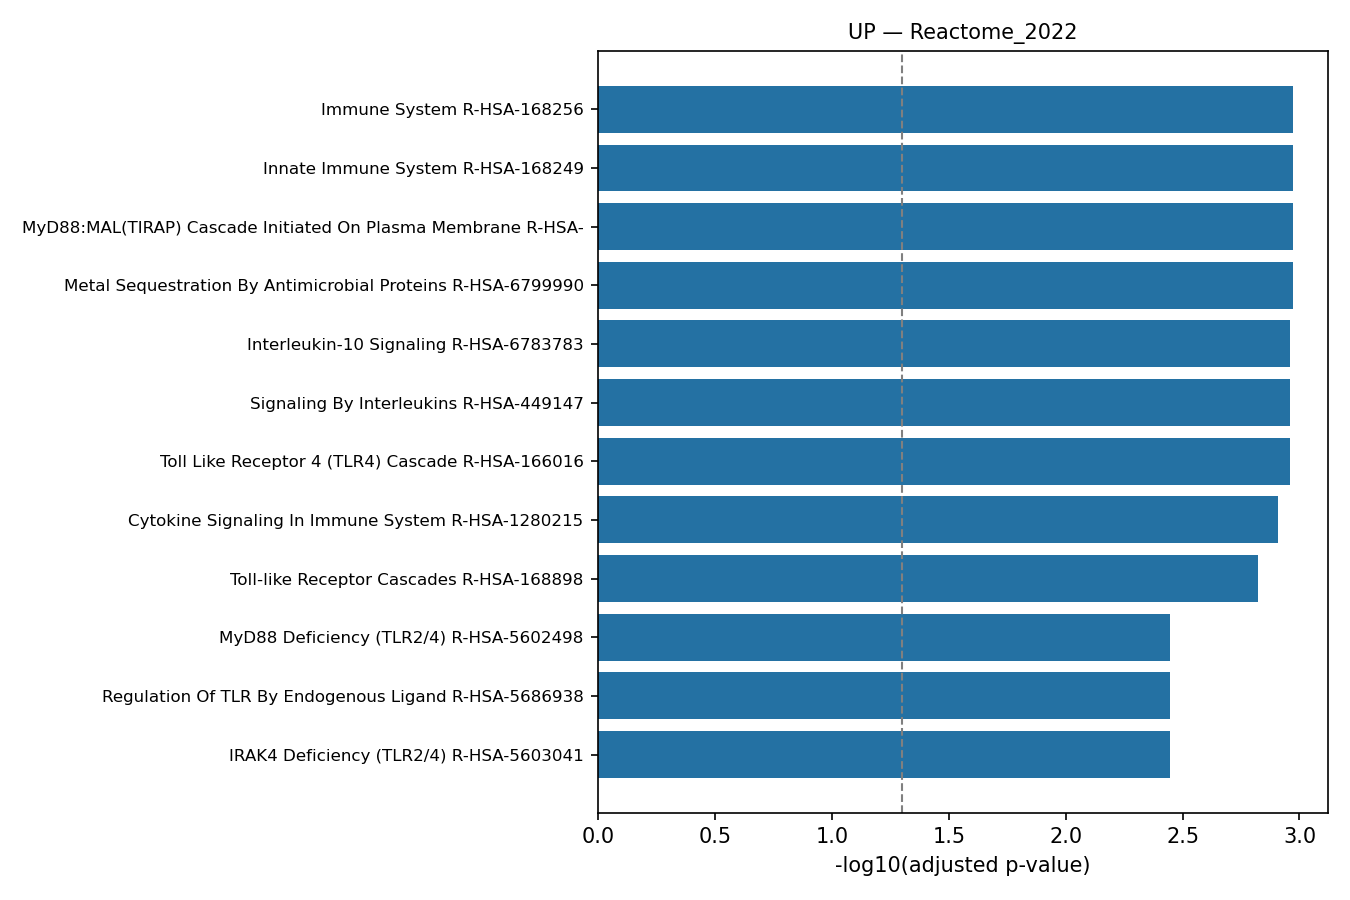

Data behind this chart, as committed beside it:
rank, term, pvalue, zscore, combined_score, genes, adj_pvalue, old_pvalue, old_adj_pvalue, n_overlap
1, Immune System R-HSA-168256, 1.6557241120232678e-05, 5.9, 64.95, IL1RN;VNN1;CXCL8;IL1B;FTH1;S100A12;FOS;C…, 0.001068, 0, 0, 12
2, Innate Immune System R-HSA-168249, 1.8438455841677365e-05, 7.553, 82.34, VNN1;IL1B;FTH1;S100A12;FOS;CLEC4E;S100A9…, 0.001068, 0, 0, 9
3, MyD88:MAL(TIRAP) Cascade Initiated On Pl…, 2.609105700740369e-05, 27.24, 287.5, S100A12;FOS;S100A9;S100A8, 0.001068, 0, 0, 4
4, Metal Sequestration By Antimicrobial Pro…, 3.474033343857295e-05, 344.2, 3534, S100A9;S100A8, 0.001068, 0, 0, 2
5, Interleukin-10 Signaling R-HSA-6783783, 4.577876745905811e-05, 50.83, 507.9, IL1RN;CXCL8;IL1B, 0.001098, 0, 0, 3
6, Signaling By Interleukins R-HSA-449147, 5.9456135420476985e-05, 10.48, 102, IL1RN;CXCL8;IL1B;S100A12;FOS;S100A9, 0.001098, 0, 0, 6
7, Toll Like Receptor 4 (TLR4) Cascade R-HS…, 6.248011484896508e-05, 21.6, 209.1, S100A12;FOS;S100A9;S100A8, 0.001098, 0, 0, 4
8, Cytokine Signaling In Immune System R-HS…, 8.021677184236427e-05, 8.089, 76.28, IL1RN;CXCL8;IL1B;S100A12;FOS;S100A9;IFIT…, 0.001233, 0, 0, 7
9, Toll-like Receptor Cascades R-HSA-168898, 0.00011, 18.58, 169.3, S100A12;FOS;S100A9;S100A8, 0.001504, 0, 0, 4
10, MyD88 Deficiency (TLR2/4) R-HSA-5602498, 0.0003117, 91.74, 740.7, S100A9;S100A8, 0.00359, 0, 0, 2
11, Regulation Of TLR By Endogenous Ligand R…, 0.0003503, 86, 684.3, S100A9;S100A8, 0.00359, 0, 0, 2
12, IRAK4 Deficiency (TLR2/4) R-HSA-5603041, 0.0003503, 86, 684.3, S100A9;S100A8, 0.00359, 0, 0, 2
13, Interleukin-4 And Interleukin-13 Signali…, 0.0006001, 20.47, 151.8, CXCL8;IL1B;FOS, 0.005519, 0, 0, 3
14, RHO GTPases Activate NADPH Oxidases R-HS…, 0.0006282, 62.53, 461, S100A9;S100A8, 0.005519, 0, 0, 2
15, Neutrophil Degranulation R-HSA-6798695, 0.0007058, 8.102, 58.79, VNN1;FTH1;S100A12;S100A9;S100A8, 0.005548, 0, 0, 5
16, Interleukin-1 Signaling R-HSA-9020702, 0.0007217, 19.17, 138.7, IL1RN;IL1B;S100A12, 0.005548, 0, 0, 3
17, Diseases Associated With TLR Signaling C…, 0.001051, 47.42, 325.2, S100A9;S100A8, 0.007606, 0, 0, 2
18, Interleukin-1 Family Signaling R-HSA-446…, 0.001655, 14.25, 91.27, IL1RN;IL1B;S100A12, 0.01131, 0, 0, 3
19, Senescence-Associated Secretory Phenotyp…, 0.006981, 17.36, 86.2, CXCL8;FOS, 0.04519, 0, 0, 2
20, Antimicrobial Peptides R-HSA-6803157, 0.008373, 15.76, 75.38, S100A9;S100A8, 0.04855, 0, 0, 2
21, ER-Phagosome Pathway R-HSA-1236974, 0.008373, 15.76, 75.38, S100A9;S100A8, 0.04855, 0, 0, 2
22, CLEC7A/inflammasome Pathway R-HSA-566066…, 0.009265, 133.1, 623.1, IL1B, 0.04855, 0, 0, 1
23, MyD88 Cascade Initiated On Plasma Membra…, 0.009684, 14.58, 67.62, S100A12;FOS, 0.04855, 0, 0, 2
24, TRAF6 Mediated Induction Of NFkB And MAP…, 0.01067, 13.84, 62.84, S100A12;FOS, 0.04855, 0, 0, 2
25, MyD88 Dependent Cascade Initiated On End…, 0.01088, 13.7, 61.95, S100A12;FOS, 0.04855, 0, 0, 2
26, Toll Like Receptor 3 (TLR3) Cascade R-HS…, 0.01108, 13.57, 61.08, S100A12;FOS, 0.04855, 0, 0, 2
27, Toll Like Receptor 7/8 (TLR7/8) Cascade …, 0.01108, 13.57, 61.08, S100A12;FOS, 0.04855, 0, 0, 2
28, Antigen processing-Cross Presentation R-…, 0.01129, 13.43, 60.23, S100A9;S100A8, 0.04855, 0, 0, 2
29, Toll Like Receptor 9 (TLR9) Cascade R-HS…, 0.01171, 13.17, 58.59, S100A12;FOS, 0.04855, 0, 0, 2
30, MyD88-independent TLR4 Cascade R-HSA-166…, 0.01192, 13.05, 57.79, S100A12;FOS, 0.04855, 0, 0, 2
31, G Alpha (I) Signaling Events R-HSA-41859…, 0.01224, 6.817, 30.02, HCAR2;HCAR3;CXCL8, 0.04855, 0, 0, 3
32, Interleukin-1 Processing R-HSA-448706, 0.01387, 83.17, 355.8, IL1B, 0.05172, 0, 0, 1
33, Class A/1 (Rhodopsin-like Receptors) R-H…, 0.01388, 6.496, 27.79, HCAR2;HCAR3;CXCL8, 0.05172, 0, 0, 3
34, Activation Of AP-1 Family Of Transcripti…, 0.0154, 73.93, 308.5, FOS, 0.0557, 0, 0, 1
35, Cell Surface Interactions At Vascular Wa…, 0.01825, 10.36, 41.49, S100A9;TREM1, 0.06303, 0, 0, 2
36, Passive Transport By Aquaporins R-HSA-43…, 0.01845, 60.48, 241.5, AQP9, 0.06303, 0, 0, 1
37, Advanced Glycosylation Endproduct Recept…, 0.01997, 55.44, 217, S100A12, 0.06499, 0, 0, 1
38, C-type Lectin Receptors (CLRs) R-HSA-562…, 0.02008, 9.839, 38.45, IL1B;CLEC4E, 0.06499, 0, 0, 2
39, TP53 Regulates Transcription Of Addition…, 0.02149, 51.17, 196.5, NDRG1, 0.06777, 0, 0, 1
40, Negative Regulation Of TCF-dependent Sig…, 0.02301, 47.51, 179.2, SFRP1, 0.07075, 0, 0, 1
41, Vitamin B5 (Pantothenate) Metabolism R-H…, 0.02604, 41.57, 151.7, VNN1, 0.07811, 0, 0, 1
42, Cellular Senescence R-HSA-2559583, 0.0269, 8.38, 30.3, CXCL8;FOS, 0.07878, 0, 0, 2
43, Scavenging By Class A Receptors R-HSA-30…, 0.02906, 36.95, 130.7, FTH1, 0.08311, 0, 0, 1
44, GPCR Ligand Binding R-HSA-500792, 0.03338, 4.595, 15.62, HCAR2;HCAR3;CXCL8, 0.0933, 0, 0, 3
45, Estrogen-dependent Nuclear Events Downst…, 0.03656, 28.91, 95.64, FOS, 0.0996, 0, 0, 1
46, TRAF6 Mediated NF-kB Activation R-HSA-93…, 0.03806, 27.7, 90.54, S100A12, 0.0996, 0, 0, 1
47, Cell Recruitment (Pro-Inflammatory Respo…, 0.03806, 27.7, 90.54, IL1B, 0.0996, 0, 0, 1
48, Pyroptosis R-HSA-5620971, 0.03955, 26.59, 85.9, IL1B, 0.1014, 0, 0, 1
49, ATF4 Activates Genes In Response To Endo…, 0.04104, 25.57, 81.64, CXCL8, 0.103, 0, 0, 1
50, Dectin-2 Family R-HSA-5621480, 0.04402, 23.74, 74.14, CLEC4E, 0.1062, 0, 0, 1
51, FCERI Mediated MAPK Activation R-HSA-287…, 0.04402, 23.74, 74.14, FOS, 0.1062, 0, 0, 1
52, MAPK Targets/ Nuclear Events Mediated By…, 0.0455, 22.92, 70.82, FOS, 0.1076, 0, 0, 1
53, PERK Regulates Gene Expression R-HSA-381…, 0.04846, 21.44, 64.89, CXCL8, 0.1125, 0, 0, 1
54, Gene And Protein Expression By JAK-STAT …, 0.05289, 19.54, 57.45, S100A9, 0.1205, 0, 0, 1
55, NGF-stimulated Transcription R-HSA-90316…, 0.05876, 17.48, 49.55, FOS, 0.1293, 0, 0, 1
56, Hemostasis R-HSA-109582, 0.05887, 3.627, 10.27, PLEK;S100A9;TREM1, 0.1293, 0, 0, 3
57, Binding And Uptake Of Ligands By Scaveng…, 0.06168, 16.61, 46.27, FTH1, 0.1331, 0, 0, 1
58, DAP12 Interactions R-HSA-2172127, 0.06459, 15.82, 43.33, TREM1, 0.1332, 0, 0, 1
59, RHO GTPase Effectors R-HSA-195258, 0.06493, 5.089, 13.92, S100A9;S100A8, 0.1332, 0, 0, 2
60, TP53 Regulates Transcription Of Cell Dea…, 0.06604, 15.45, 41.97, NDRG1, 0.1332, 0, 0, 1
... 63 more rows
